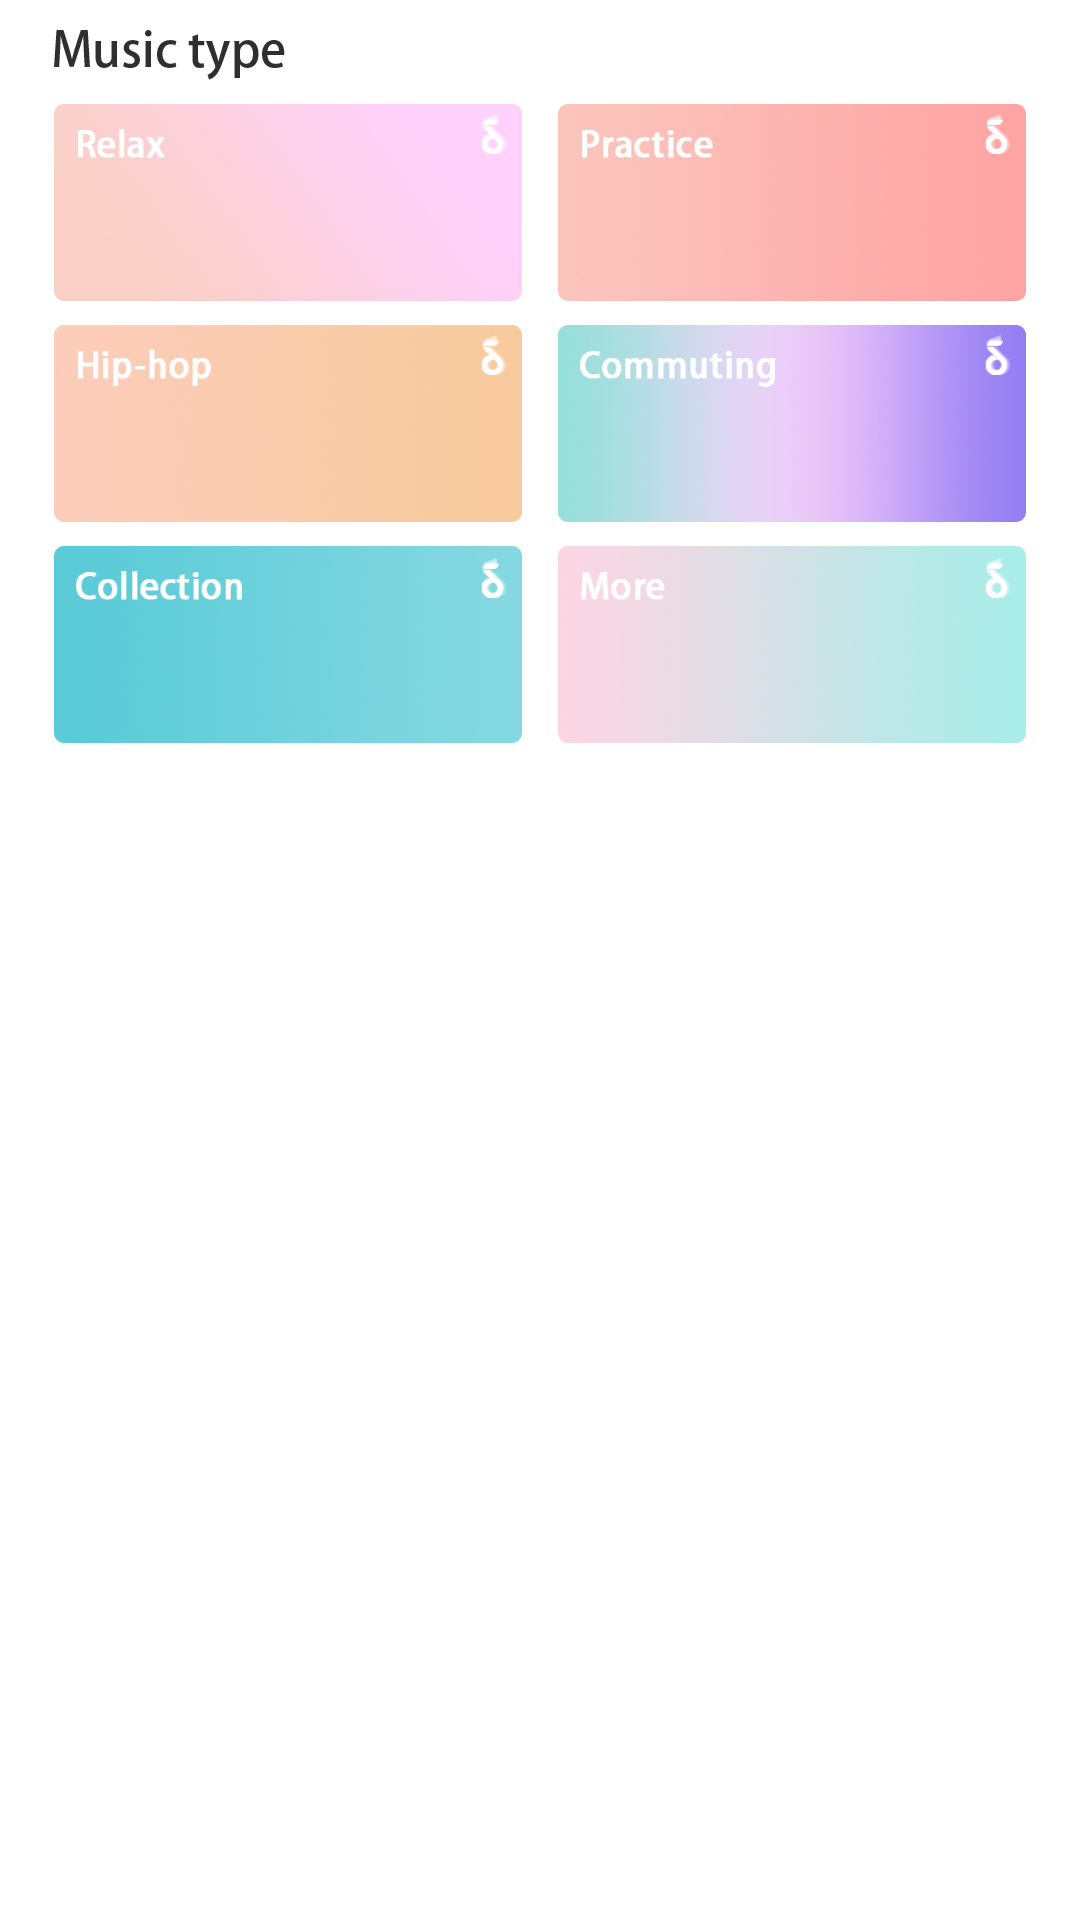

Android layout source for this screen:
<!-- AndroidManifest.xml: application theme Theme.Music4 -->
<!-- res/layout/main_center.xml -->
<?xml version="1.0" encoding="utf-8"?>
<LinearLayout xmlns:android="http://schemas.android.com/apk/res/android"
    android:layout_width="match_parent"
    android:layout_height="wrap_content"
    android:paddingTop="10dp"
    android:paddingBottom="17dp"
    android:paddingStart="18dp"
    android:layout_marginTop="8dp"
    android:background="#fff"
    android:paddingEnd="18dp"
    android:orientation="vertical">

    <ImageView
        android:layout_width="wrap_content"
        android:layout_height="wrap_content"
        android:background="@mipmap/main7" />

    <LinearLayout
        android:layout_width="match_parent"
        android:layout_height="wrap_content"
        android:layout_marginTop="8dp"
        android:orientation="horizontal">

        <ImageView
            android:layout_width="wrap_content"
            android:layout_height="wrap_content"
            android:layout_weight="1"
            android:layout_marginEnd="6dp"
            android:background="@mipmap/main8" />

        <ImageView
            android:layout_width="wrap_content"
            android:layout_height="wrap_content"
            android:layout_weight="1"
            android:layout_marginStart="6dp"
            android:background="@mipmap/main9" />
    </LinearLayout>

    <LinearLayout
        android:layout_width="match_parent"
        android:layout_height="wrap_content"
        android:layout_marginTop="8dp"
        android:orientation="horizontal">

        <ImageView
            android:layout_width="wrap_content"
            android:layout_height="wrap_content"
            android:layout_weight="1"
            android:layout_marginEnd="6dp"
            android:background="@mipmap/main10" />

        <ImageView
            android:layout_width="wrap_content"
            android:layout_height="wrap_content"
            android:layout_weight="1"
            android:layout_marginStart="6dp"
            android:background="@mipmap/main11" />
    </LinearLayout>

    <LinearLayout
        android:layout_width="match_parent"
        android:layout_height="wrap_content"
        android:layout_marginTop="8dp"
        android:orientation="horizontal">

        <ImageView
            android:layout_width="wrap_content"
            android:layout_height="wrap_content"
            android:layout_weight="1"
            android:layout_marginEnd="6dp"
            android:background="@mipmap/main12" />

        <ImageView
            android:layout_width="wrap_content"
            android:layout_height="wrap_content"
            android:layout_weight="1"
            android:layout_marginStart="6dp"
            android:background="@mipmap/main13" />
    </LinearLayout>
</LinearLayout>
<!-- resources referenced by this layout -->
<resources>
  <!-- mipmap main10: png bitmap (mipmap-xxhdpi, 82937 bytes) -->
  <!-- mipmap main11: png bitmap (mipmap-xxhdpi, 92395 bytes) -->
  <!-- mipmap main12: png bitmap (mipmap-xxhdpi, 74588 bytes) -->
  <!-- mipmap main13: png bitmap (mipmap-xxhdpi, 86253 bytes) -->
  <!-- mipmap main7: png bitmap (mipmap-xxhdpi, 3338 bytes) -->
  <!-- mipmap main8: png bitmap (mipmap-xxhdpi, 76208 bytes) -->
  <!-- mipmap main9: png bitmap (mipmap-xxhdpi, 84064 bytes) -->
  <style name="Theme.Music4" parent="Theme.MaterialComponents.DayNight.DarkActionBar">
          
          <item name="colorPrimary">@color/purple_500</item>
          <item name="colorPrimaryVariant">@color/purple_700</item>
          <item name="colorOnPrimary">@color/white</item>
          
          <item name="colorSecondary">@color/teal_200</item>
          <item name="colorSecondaryVariant">@color/teal_700</item>
          <item name="colorOnSecondary">@color/black</item>
          
          <item name="android:statusBarColor" tools:targetApi="l">?attr/colorPrimaryVariant</item>
          <item name="windowNoTitle">true</item>
          
      </style>
  <!-- not gathered from this repository: default colours our renderer supplied (Android Studio template values) -->
  <color name="purple_500">#FF6200EE</color>
  <color name="purple_700">#FF3700B3</color>
  <color name="teal_200">#FF03DAC5</color>
  <color name="teal_700">#FF018786</color>
  <color name="black">#FF000000</color>
  <color name="white">#FFFFFFFF</color>
</resources>
